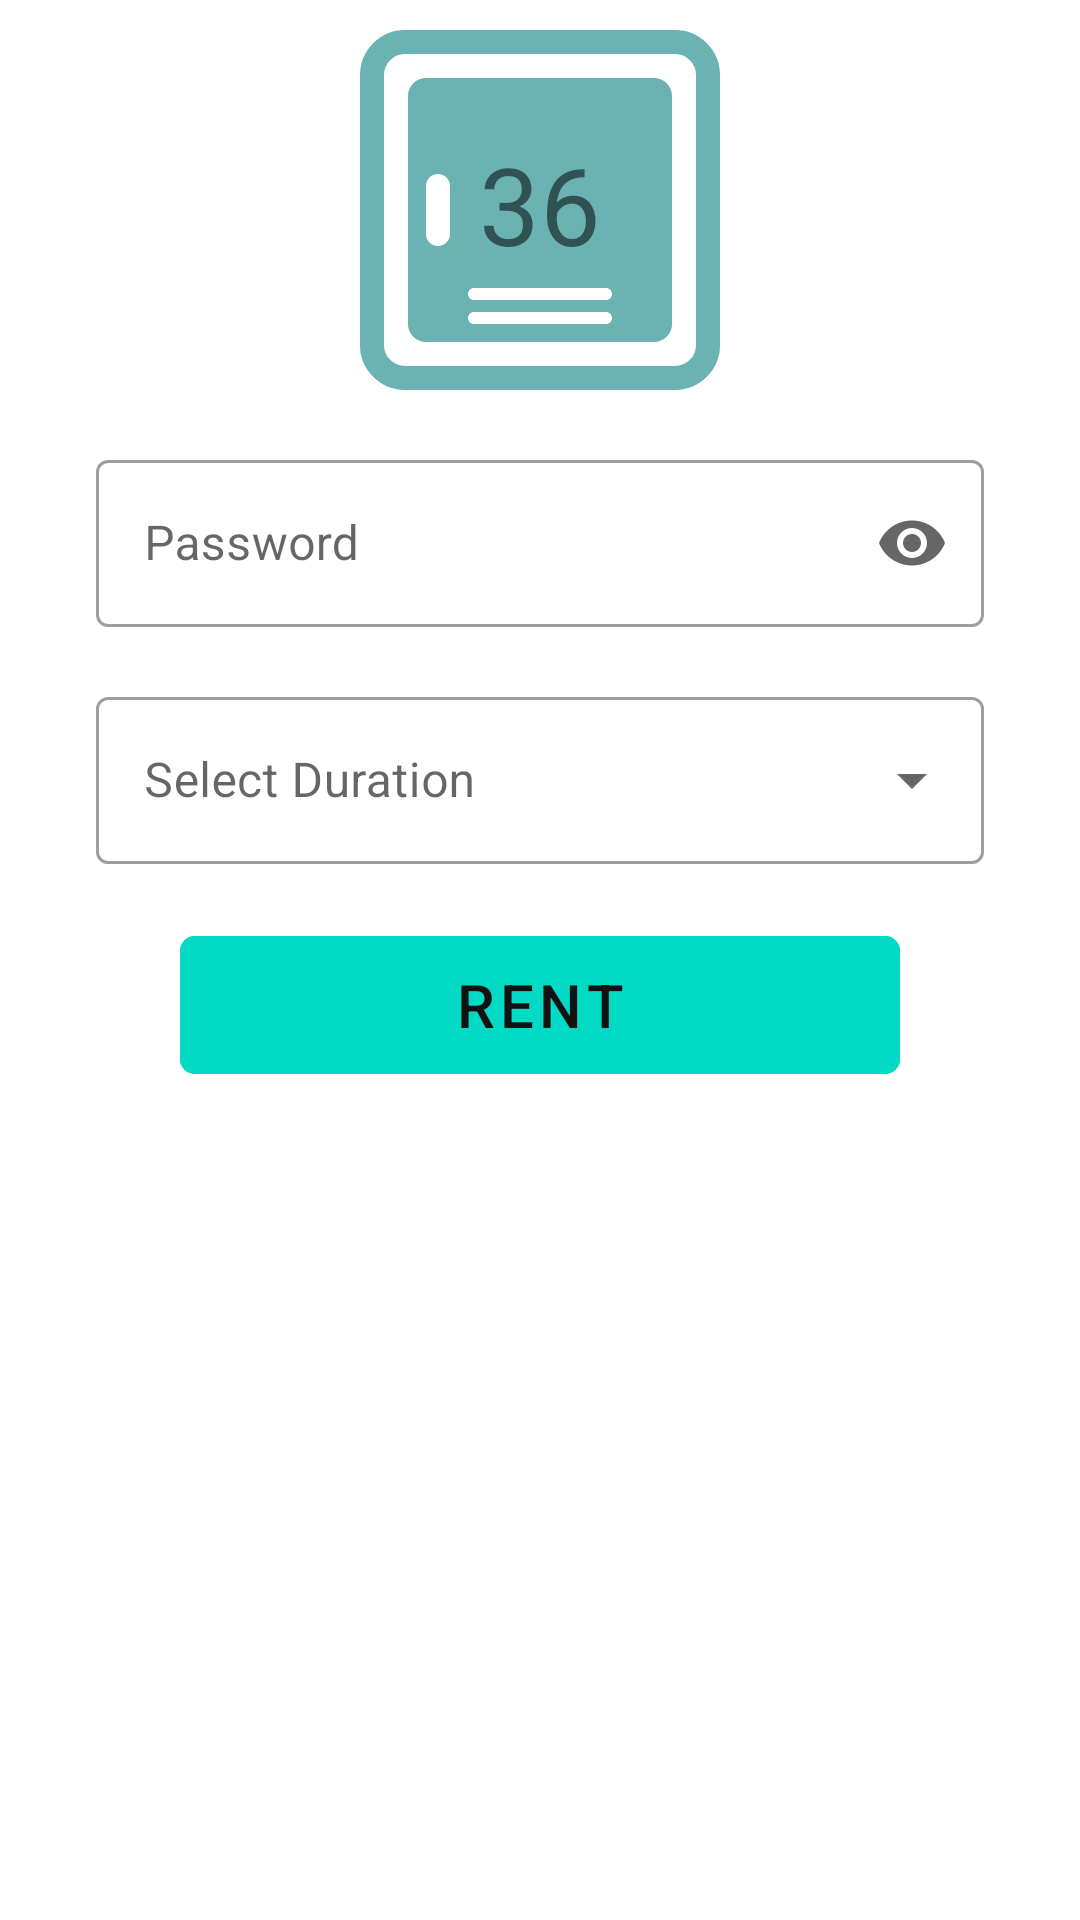

Reconstruct the res/layout file that produces this screen, plus the resources it refers to.
<!-- AndroidManifest.xml: application theme Theme.LockerBox -->
<!-- res/layout/custom_dialog.xml -->
<?xml version="1.0" encoding="utf-8"?>
<androidx.constraintlayout.widget.ConstraintLayout
    xmlns:android="http://schemas.android.com/apk/res/android"
    xmlns:app="http://schemas.android.com/apk/res-auto"
    android:layout_width="match_parent"
    android:layout_height="wrap_content">

    <ImageView
        android:id="@+id/imageView"
        android:layout_width="wrap_content"
        android:layout_height="wrap_content"
        android:layout_marginTop="10dp"
        android:background="@drawable/ic_box1"
        app:layout_constraintEnd_toEndOf="parent"
        app:layout_constraintStart_toStartOf="parent"
        app:layout_constraintTop_toTopOf="parent" />

    <com.google.android.material.textview.MaterialTextView
        android:id="@+id/NumberBox"
        android:layout_width="wrap_content"
        android:layout_height="wrap_content"
        android:text="@string/String_text_36"
        android:textSize="36sp"
        app:layout_constraintBottom_toBottomOf="@+id/imageView"
        app:layout_constraintEnd_toEndOf="@+id/imageView"
        app:layout_constraintStart_toStartOf="@+id/imageView"
        app:layout_constraintTop_toTopOf="@+id/imageView"
        app:layout_constraintVertical_bias="0.47000003" />

    <com.google.android.material.textfield.TextInputLayout
        android:id="@+id/textInputLayout"
        style="@style/Widget.MaterialComponents.TextInputLayout.OutlinedBox"
        android:layout_width="match_parent"
        android:layout_height="wrap_content"
        android:layout_marginStart="32dp"
        android:layout_marginTop="18dp"
        android:layout_marginEnd="32dp"
        android:hint="@string/password_hint"
        app:boxBackgroundMode="outline"
        app:endIconMode="password_toggle"
        app:layout_constraintEnd_toEndOf="parent"
        app:layout_constraintStart_toStartOf="parent"
        app:layout_constraintTop_toBottomOf="@+id/imageView">

        <com.google.android.material.textfield.TextInputEditText
            android:id="@+id/InputPassword"
            android:layout_width="match_parent"
            android:layout_height="wrap_content"
            android:inputType="textPassword" />
    </com.google.android.material.textfield.TextInputLayout>

    <com.google.android.material.textfield.TextInputLayout
        style="@style/Widget.MaterialComponents.TextInputLayout.OutlinedBox.ExposedDropdownMenu"
        android:id="@+id/textInputLayout2"
        android:layout_width="match_parent"
        android:layout_height="wrap_content"
        android:layout_marginStart="32dp"
        android:layout_marginTop="18dp"
        android:layout_marginEnd="32dp"
        android:hint="@string/select_duration_hint"
        app:startIconDrawable="@drawable/ic_baseline_access_time_24"
        app:layout_constraintEnd_toEndOf="parent"
        app:layout_constraintStart_toStartOf="parent"
        app:layout_constraintTop_toBottomOf="@+id/textInputLayout">

        <com.google.android.material.textfield.MaterialAutoCompleteTextView
            android:id="@+id/autoCompleteText"
            android:enabled="false"
            android:inputType="none"
            android:textColor="@color/texttime"
            android:layout_width="match_parent"
            android:layout_height="wrap_content"/>

    </com.google.android.material.textfield.TextInputLayout>

    <com.google.android.material.button.MaterialButton
        android:id="@+id/ButtonRent"
        android:layout_marginBottom="30dp"
        style="@style/Widget.MaterialComponents.Button.UnelevatedButton"
        android:layout_width="240dp"
        android:layout_height="58dp"
        android:layout_gravity="center_horizontal"
        android:layout_marginTop="18dp"
        android:backgroundTint="#03DAC5"
        android:shadowColor="@null"
        android:text="@string/rent_button_text"
        android:textColor="#121212"
        android:textSize="20sp"
        app:cornerRadius="5dp"
        app:iconGravity="textStart"
        app:layout_constraintBottom_toBottomOf="parent"
        app:layout_constraintEnd_toEndOf="parent"
        app:layout_constraintStart_toStartOf="parent"
        app:layout_constraintTop_toBottomOf="@+id/textInputLayout2"
        app:layout_constraintVertical_bias="0.0" />

</androidx.constraintlayout.widget.ConstraintLayout>
<!-- resources referenced by this layout -->
<resources>
  <color name="texttime">#000</color>
  <!-- drawable ic_box1 (drawable) -->
  <vector xmlns:android="http://schemas.android.com/apk/res/android"
      android:width="120dp"
      android:height="120dp"
      android:viewportWidth="120"
      android:viewportHeight="120">
    <path
        android:pathData="M15,4L105,4A11,11 0,0 1,116 15L116,105A11,11 0,0 1,105 116L15,116A11,11 0,0 1,4 105L4,15A11,11 0,0 1,15 4z"
        android:strokeWidth="8"
        android:fillColor="#00000000"
        android:strokeColor="#6BB3B3"/>
    <path
        android:pathData="M22,16C18.686,16 16,18.686 16,22V98C16,101.314 18.686,104 22,104H98C101.314,104 104,101.314 104,98V22C104,18.686 101.314,16 98,16H22ZM43.659,94H76.341H82C83.105,94 84,94.895 84,96C84,97.105 83.105,98 82,98H76.341H43.659H38C36.895,98 36,97.105 36,96C36,94.895 36.895,94 38,94H43.659ZM76.341,86H43.659H38C36.895,86 36,86.895 36,88C36,89.105 36.895,90 38,90H43.659H76.341H82C83.105,90 84,89.105 84,88C84,86.895 83.105,86 82,86H76.341ZM30,68V52C30,49.791 28.209,48 26,48C23.791,48 22,49.791 22,52V68C22,70.209 23.791,72 26,72C28.209,72 30,70.209 30,68Z"
        android:fillColor="#6BB3B3"
        android:fillType="evenOdd"/>
  </vector>
  <string name="String_text_36">36</string>
  <string name="password_hint">Password</string>
  <string name="rent_button_text">RENT</string>
  <string name="select_duration_hint">Select Duration</string>
  <style name="Theme.LockerBox" parent="Theme.MaterialComponents.Light.NoActionBar">
          
          <item name="colorPrimary">@color/purple_500</item>
          <item name="colorPrimaryVariant">@color/topdark</item>
          <item name="colorOnPrimary">@color/white</item>
          
          <item name="colorSecondary">@color/teal_200</item>
          <item name="colorSecondaryVariant">@color/teal_700</item>
          <item name="colorOnSecondary">@color/black</item>
          
          <item name="android:statusBarColor" tools:targetApi="l">?attr/colorPrimaryVariant</item>
          
      </style>
  <color name="purple_500">#FF6200EE</color>
  <color name="topdark">#00adb5</color>
  <color name="white">#FFFFFFFF</color>
  <color name="teal_200">#FF03DAC5</color>
  <color name="teal_700">#FF018786</color>
  <color name="black">#FF000000</color>
</resources>
